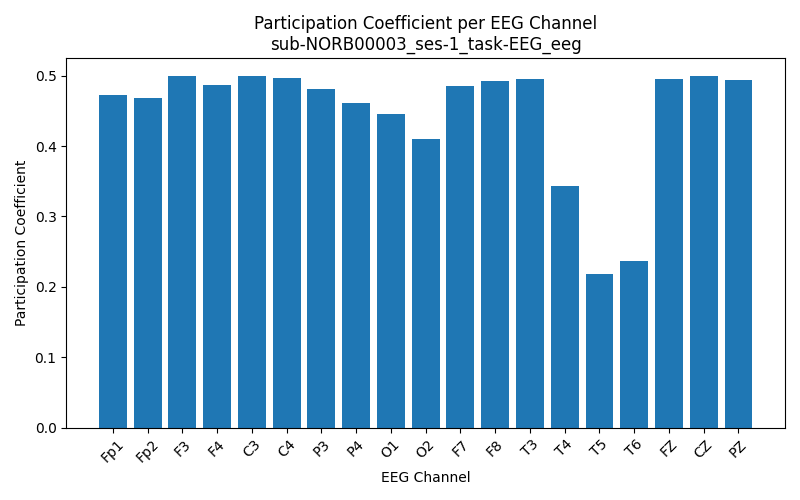

Source data for this figure (header and first rows):
Channel, Participation_Coefficient
Fp1, 0.4728
Fp2, 0.468
F3, 0.4994
F4, 0.487
C3, 0.4999
C4, 0.4965
P3, 0.4811
P4, 0.4606
O1, 0.4456
O2, 0.4098
F7, 0.486
F8, 0.4929
T3, 0.4951
T4, 0.3434
T5, 0.2181
T6, 0.237
FZ, 0.4953
CZ, 0.4992
PZ, 0.4943
